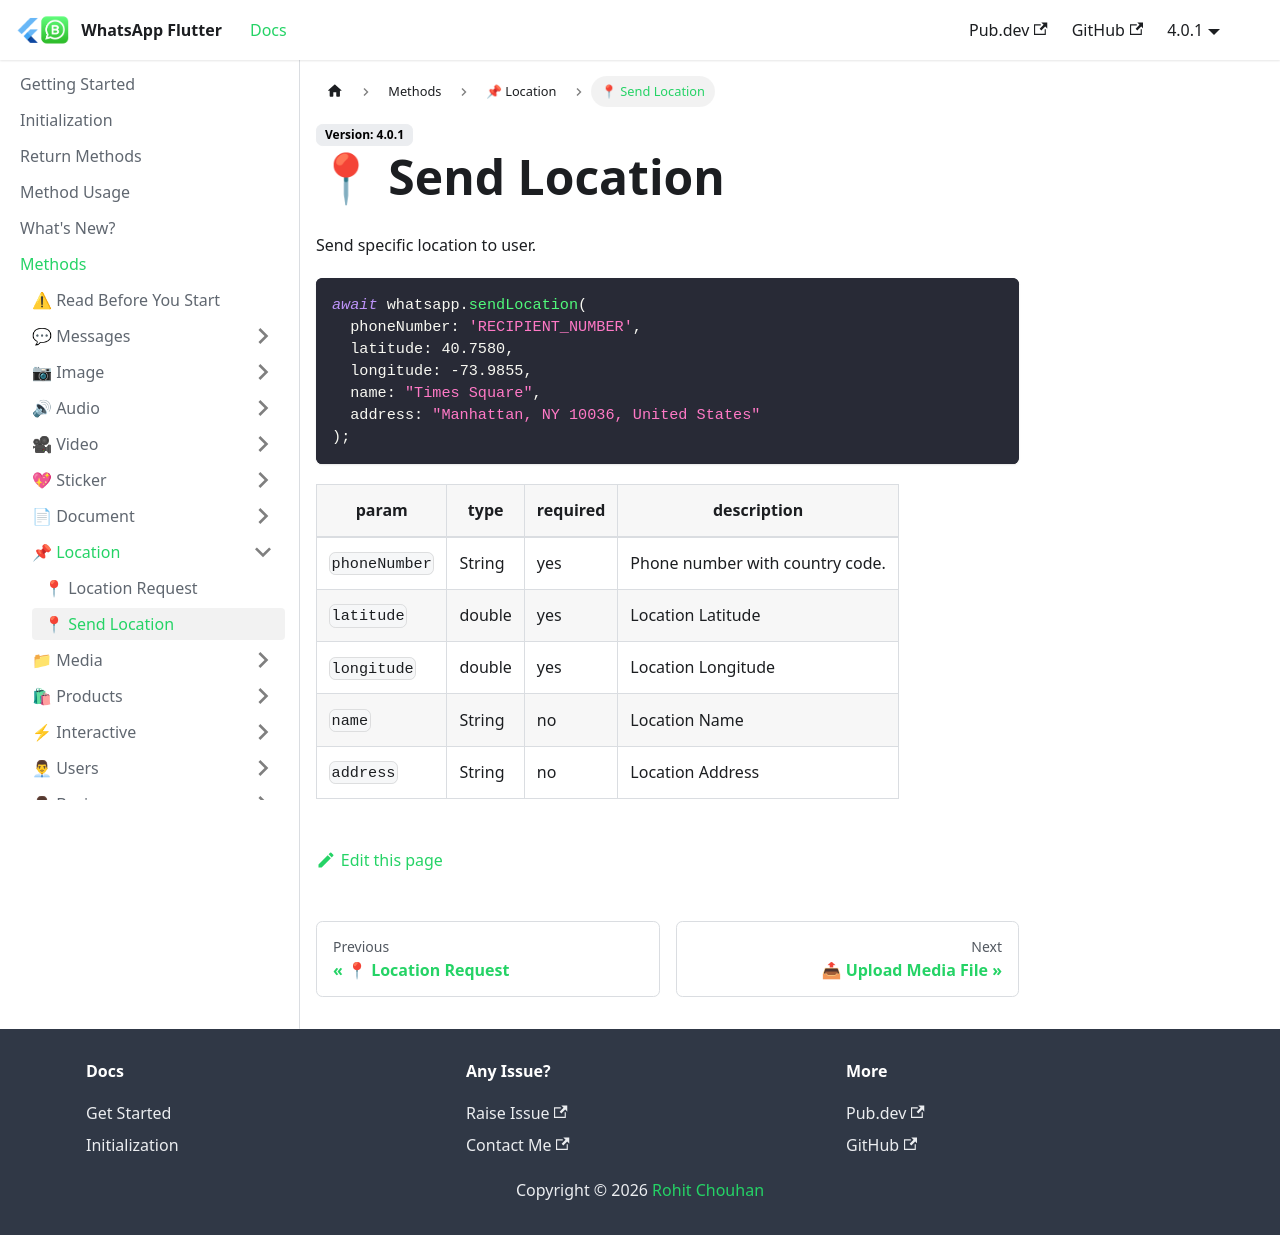

repository: whatsapp-flutter/whatsapp-flutter.github.io · page: docs/methods/location/send-location.html · generator: docusaurus

---
title: 📍 Send Location
---

Send specific location to user.

```dart
await whatsapp.sendLocation(
  phoneNumber: 'RECIPIENT_NUMBER',
  latitude: 40.7580,
  longitude: -73.9855,
  name: "Times Square",
  address: "Manhattan, NY 10036, United States"
);
```

| param         | type   | required | description                             |
| ------------- | ------ | -------- | --------------------------------------- |
| `phoneNumber` | String | yes      | Phone number with country code. |
| `latitude`    | double | yes      | Location Latitude                       |
| `longitude`   | double | yes      | Location Longitude                      |
| `name`        | String | no       | Location Name                           |
| `address`     | String | no       | Location Address                        |
